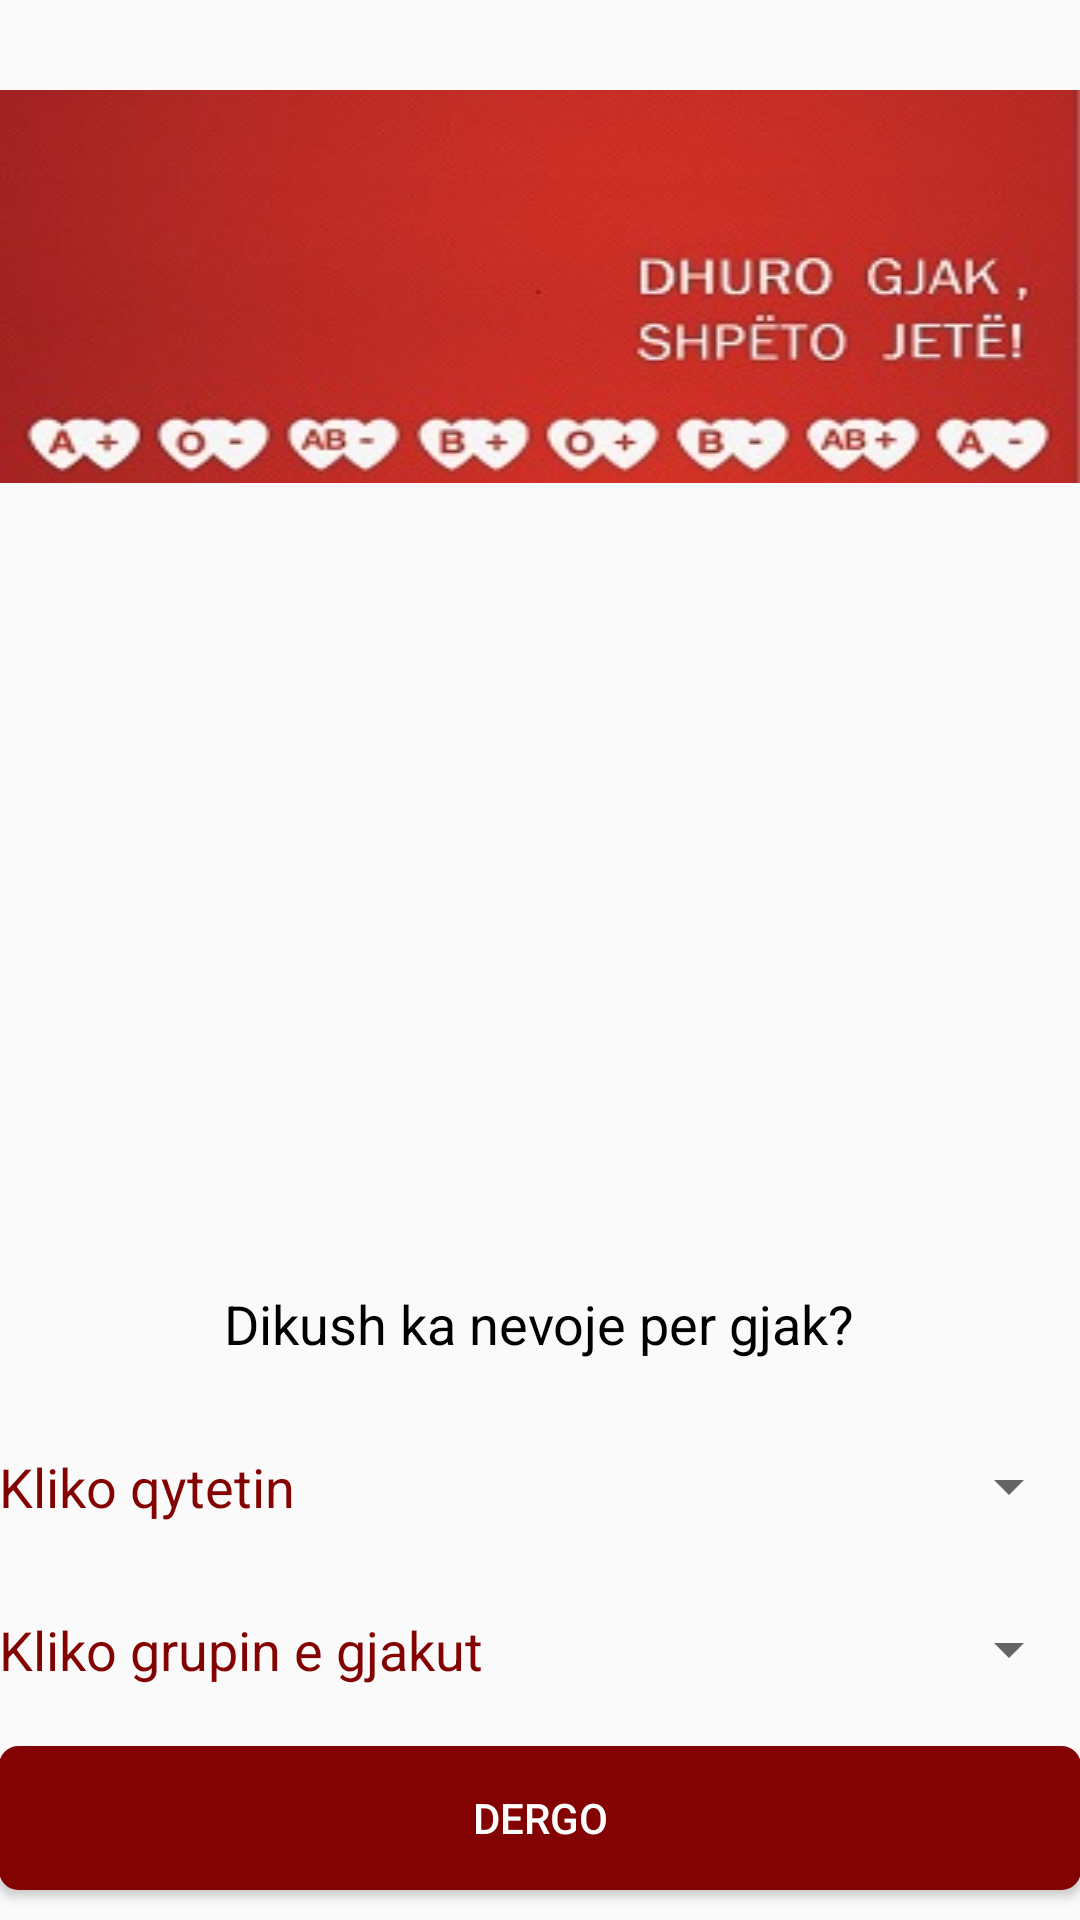

Write the Android layout XML for this screen, with the resource values it uses.
<!-- AndroidManifest.xml: application theme MyMaterialTheme -->
<!-- res/layout/fragment_notify.xml -->
<?xml version="1.0" encoding="utf-8"?>
<RelativeLayout xmlns:android="http://schemas.android.com/apk/res/android"
    xmlns:tools="http://schemas.android.com/tools"
    android:layout_width="match_parent"
    android:layout_height="match_parent"
    android:layout_centerVertical="true"
    android:orientation="vertical"
    android:paddingLeft="@dimen/activity_horizontal_margin"
    android:paddingRight="@dimen/activity_horizontal_margin"
    android:paddingTop="@dimen/activity_vertical_margin"
    tools:context="com.enterprise.fragments.NotifyFragment">


    <ImageView
        android:id="@+id/img"
        android:layout_width="match_parent"
        android:layout_height="wrap_content"
        android:scaleType="fitXY"
        android:layout_marginTop="30dp"
        android:src="@drawable/image" />

    <LinearLayout
        android:layout_width="match_parent"
        android:layout_height="wrap_content"
        android:layout_alignParentBottom="true"
        android:orientation="vertical">

        <TextView
            android:layout_width="wrap_content"
            android:layout_height="wrap_content"
            android:layout_gravity="center"
            android:text="@string/blood_text"
            android:textColor="@color/navigationBarColor"
            android:textSize="18sp" />

        <LinearLayout
            android:id="@+id/linar1"
            android:layout_width="match_parent"
            android:layout_height="wrap_content"
            android:layout_marginBottom="30dp"
            android:layout_marginTop="30dp"
            android:orientation="horizontal"
            android:weightSum="2">

            <TextView
                android:layout_width="fill_parent"
                android:layout_height="wrap_content"
                android:layout_weight="1"
                android:text="@string/city_selection"
                android:textColor="@color/colorPrimary"
                android:textSize="18sp" />

            <Spinner
                android:id="@+id/spinner_city"
                android:layout_width="fill_parent"
                android:layout_height="wrap_content"
                android:layout_weight="1" />

        </LinearLayout>

        <LinearLayout
            android:id="@+id/linar2"
            android:layout_width="match_parent"
            android:layout_height="wrap_content"
            android:layout_marginBottom="20dp"
            android:orientation="horizontal"
            android:weightSum="2">

            <TextView
                android:layout_width="fill_parent"
                android:layout_height="wrap_content"
                android:layout_weight="1"
                android:text="@string/blood_type"
                android:textColor="@color/colorPrimary"
                android:textSize="18sp" />

            <Spinner
                android:id="@+id/spinner_blood"
                android:layout_width="fill_parent"
                android:layout_height="wrap_content"
                android:layout_weight="1" />

        </LinearLayout>

        <Button
            android:id="@+id/button_notify"
            android:layout_width="fill_parent"
            android:layout_height="wrap_content"
            android:layout_marginBottom="10dp"
            android:background="@drawable/button_style"
            android:text="@string/notify"
            android:textColor="@color/colorWhite" />
    </LinearLayout>

</RelativeLayout>
<!-- resources referenced by this layout -->
<resources>
  <color name="colorPrimary">#830303</color>
  <color name="colorWhite">#ffffff</color>
  <color name="navigationBarColor">#000000</color>
  <!-- drawable button_style (drawable) -->
  <?xml version="1.0" encoding="utf-8"?>
  <selector xmlns:android="http://schemas.android.com/apk/res/android">
      <item android:state_pressed="true">
          <shape android:shape="rectangle">
              <corners android:radius="6dp" />
              <stroke android:width="1dip" android:color="@color/grayColor" />
              <gradient android:angle="-90" android:endColor="@color/grayColor" android:startColor="@color/grayColor" />
          </shape>
      </item>
      <item android:state_focused="true">
          <shape android:shape="rectangle">
              <corners android:radius="6dp" />
              <stroke android:width="1dip" android:color="#971E05" />
              <solid android:color="#58857e" />
          </shape>
      </item>
      <item>
          <shape android:shape="rectangle">
              <corners android:radius="6dp" />
              <stroke android:width="1dip" android:color="@color/colorPrimary" />
              <gradient android:angle="-90" android:endColor="@color/colorPrimary" android:startColor="@color/colorPrimary" />
          </shape>
      </item>
  
  </selector>
  <!-- drawable image: jpg bitmap (drawable, 17195 bytes) -->
  <string name="blood_text">Dikush ka nevoje per gjak?</string>
  <string name="blood_type">Kliko grupin e gjakut</string>
  <string name="city_selection">Kliko qytetin</string>
  <string name="notify">Dergo</string>
  <style name="MyMaterialTheme" parent="MyMaterialTheme.Base">
          <item name="colorAccent">@color/colorPrimary</item>
          <item name="colorPrimaryDark">@color/colorWhite</item>
  
      </style>
  <color name="grayColor">#e75e3d3d</color>
  <style name="MyMaterialTheme.Base" parent="Theme.AppCompat.Light.DarkActionBar">
          <item name="windowNoTitle">true</item>
          <item name="windowActionBar">false</item>
          <item name="colorPrimary">@color/colorPrimary</item>
          <item name="colorPrimaryDark">@color/colorPrimaryDark</item>
          <item name="colorAccent">@color/colorAccent</item>
      </style>
  <color name="colorPrimaryDark">#680202</color>
  <color name="colorAccent">#830303</color>
</resources>
